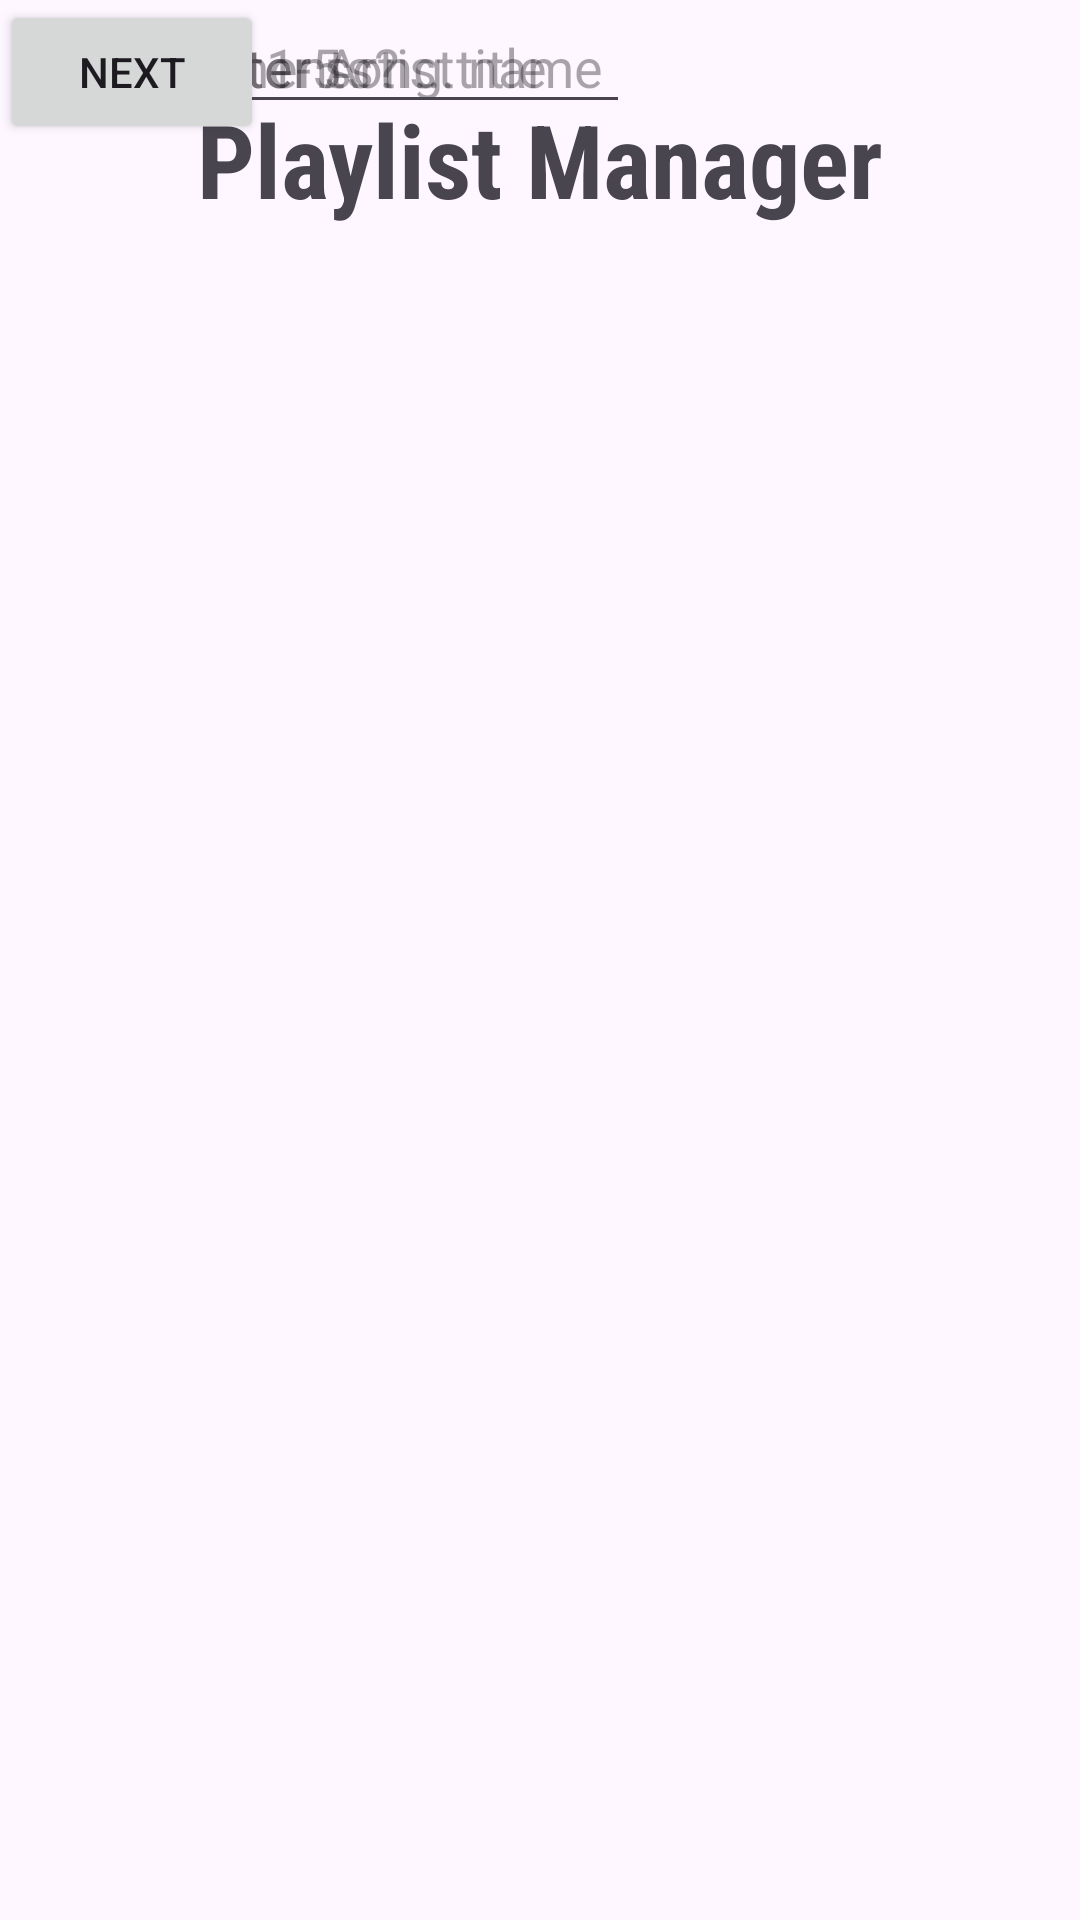

Reconstruct the res/layout file that produces this screen, plus the resources it refers to.
<!-- AndroidManifest.xml: application theme Theme.PlayListManager -->
<!-- res/layout/activity_main.xml -->
<?xml version="1.0" encoding="utf-8"?>
<androidx.constraintlayout.widget.ConstraintLayout xmlns:android="http://schemas.android.com/apk/res/android"
    xmlns:app="http://schemas.android.com/apk/res-auto"
    xmlns:tools="http://schemas.android.com/tools"
    android:id="@+id/main"
    android:layout_width="match_parent"
    android:layout_height="match_parent"
    tools:context=".MainActivity">

    <TextView
        android:id="@+id/lblHeading"
        android:layout_width="wrap_content"
        android:layout_height="wrap_content"
        android:fontFamily="sans-serif-condensed"
        android:text="Playlist Manager"
        android:textSize="34sp"
        android:textStyle="bold"
        app:layout_constraintBottom_toBottomOf="parent"
        app:layout_constraintEnd_toEndOf="parent"
        app:layout_constraintStart_toStartOf="parent"
        app:layout_constraintTop_toTopOf="parent"
        app:layout_constraintVertical_bias="0.051" />

    <EditText
        android:id="@+id/txtTitle"
        android:layout_width="wrap_content"
        android:layout_height="wrap_content"
        android:ems="10"
        android:hint="Please enter song title"
        android:inputType="text"
        tools:layout_editor_absoluteX="100dp"
        tools:layout_editor_absoluteY="187dp" />

    <EditText
        android:id="@+id/txtArtistName"
        android:layout_width="wrap_content"
        android:layout_height="wrap_content"
        android:ems="10"
        android:hint="Please enter Artist name"
        android:inputType="text"
        tools:layout_editor_absoluteX="100dp"
        tools:layout_editor_absoluteY="284dp" />

    <EditText
        android:id="@+id/txtRating"
        android:layout_width="wrap_content"
        android:layout_height="wrap_content"
        android:ems="10"
        android:hint="Rate song 1-5"
        android:inputType="text"
        tools:layout_editor_absoluteX="100dp"
        tools:layout_editor_absoluteY="367dp" />

    <EditText
        android:id="@+id/txtComments"
        android:layout_width="wrap_content"
        android:layout_height="wrap_content"
        android:ems="10"
        android:hint="Any comments? ..."
        android:inputType="text"
        tools:layout_editor_absoluteX="100dp"
        tools:layout_editor_absoluteY="462dp" />

    <Button
        android:id="@+id/btnAdd"
        android:layout_width="wrap_content"
        android:layout_height="wrap_content"
        android:layout_marginStart="135dp"
        android:layout_marginTop="553dp"
        android:layout_marginEnd="136dp"
        android:layout_marginBottom="130dp"
        android:text="Add to Playlist"
        app:layout_constraintBottom_toBottomOf="parent"
        app:layout_constraintEnd_toEndOf="parent"
        app:layout_constraintStart_toStartOf="parent"
        app:layout_constraintTop_toTopOf="parent" />

    <Button
        android:id="@+id/btnNext"
        android:layout_width="wrap_content"
        android:layout_height="wrap_content"
        android:text="Next"
        tools:layout_editor_absoluteX="70dp"
        tools:layout_editor_absoluteY="625dp" />

    <Button
        android:id="@+id/btnExit"
        android:layout_width="wrap_content"
        android:layout_height="wrap_content"
        android:layout_marginStart="250dp"
        android:layout_marginTop="625dp"
        android:layout_marginEnd="73dp"
        android:layout_marginBottom="58dp"
        android:text="Exit"
        app:layout_constraintBottom_toBottomOf="parent"
        app:layout_constraintEnd_toEndOf="parent"
        app:layout_constraintStart_toStartOf="parent"
        app:layout_constraintTop_toTopOf="parent" />

</androidx.constraintlayout.widget.ConstraintLayout>
<!-- resources referenced by this layout -->
<resources>
  <style name="Theme.PlayListManager" parent="Base.Theme.PlayListManager" />
  <style name="Base.Theme.PlayListManager" parent="Theme.Material3.DayNight.NoActionBar">
          
          
      </style>
</resources>
